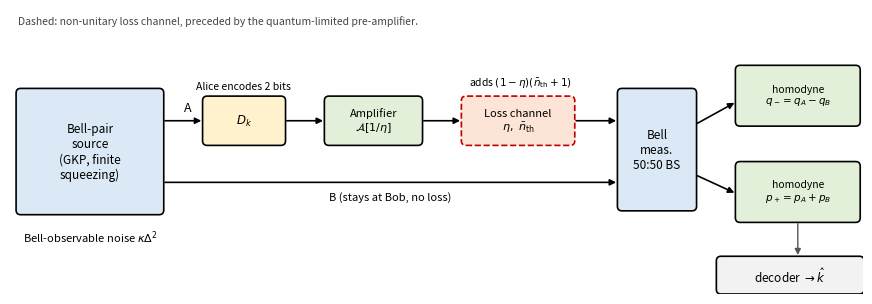
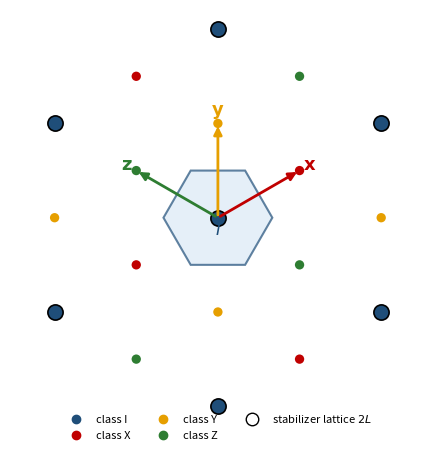

The matplotlib source for these figures, in order:
"""Fig. 1 (protocol schematic) and Fig. 2 (hexagonal Pauli lattice, classes mod 2L, Voronoi hexagon)."""
import numpy as np, os
import matplotlib; matplotlib.use("Agg")
import matplotlib.pyplot as plt
from matplotlib.patches import FancyBboxPatch, Polygon, FancyArrowPatch
os.makedirs("figures", exist_ok=True)

def box(ax, x, y, w, h, text, fc="#f2f2f2", ec="k", ls="-", fs=8.5):
    ax.add_patch(FancyBboxPatch((x, y), w, h, boxstyle="round,pad=0.02,rounding_size=0.06", fc=fc, ec=ec, ls=ls, lw=1.2))
    ax.text(x + w / 2, y + h / 2, text, ha="center", va="center", fontsize=fs)
def arrow(ax, x0, y0, x1, y1, style="-|>", col="k", ls="-", lw=1.2):
    ax.add_patch(FancyArrowPatch((x0, y0), (x1, y1), arrowstyle=style, mutation_scale=9, color=col, lw=lw, ls=ls))

def fig1():
    fig, ax = plt.subplots(figsize=(11, 3.7)); ax.set_xlim(0, 11.2); ax.set_ylim(0, 3.7); ax.axis("off")
    box(ax, 0.1, 1.05, 1.9, 1.6, "Bell-pair\nsource\n(GKP, finite\nsqueezing)", fc="#dbe9f6")
    ax.text(1.05, 0.85, r"Bell-observable noise $\kappa\Delta^2$", ha="center", fontsize=8, va="top")
    # mode A path (top), mode B path (bottom)
    ya, yb = 2.25, 1.45
    arrow(ax, 2.0, ya, 2.55, ya); ax.text(2.28, ya + 0.12, "A", fontsize=9)
    box(ax, 2.55, ya - 0.3, 1.05, 0.6, r"$D_k$", fc="#fff2cc"); ax.text(3.07, ya + 0.38, "Alice encodes 2 bits", ha="center", fontsize=7.5, va="bottom")
    arrow(ax, 3.6, ya, 4.15, ya)
    box(ax, 4.15, ya - 0.3, 1.25, 0.6, r"Amplifier" + "\n" + r"$\mathcal{A}[1/\eta]$", fc="#e2f0d9", fs=8); 
    arrow(ax, 5.4, ya, 5.95, ya)
    box(ax, 5.95, ya - 0.3, 1.45, 0.6, "Loss channel\n" + r"$\eta,\ \bar n_{\rm th}$", fc="#fce4d6", ec="#c00000", ls="--", fs=8)
    ax.text(6.7, ya + 0.45, r"adds $(1-\eta)(\bar n_{\rm th}+1)$", fontsize=7.5, ha="center")
    arrow(ax, 7.4, ya, 8.0, ya)
    arrow(ax, 2.0, yb, 8.0, yb); ax.text(5.0, yb - 0.12, "B (stays at Bob, no loss)", fontsize=8, va="top", ha="center")
    box(ax, 8.0, 1.1, 1.0, 1.55, "Bell\nmeas.\n50:50 BS", fc="#dbe9f6")
    arrow(ax, 9.0, 2.2, 9.55, 2.5); arrow(ax, 9.0, 1.55, 9.55, 1.3)
    box(ax, 9.55, 2.2, 1.6, 0.75, "homodyne\n" + r"$q_-=q_A-q_B$", fc="#e2f0d9", fs=7.5); box(ax, 9.55, 0.95, 1.6, 0.75, "homodyne\n" + r"$p_+=p_A+p_B$", fc="#e2f0d9", fs=7.5)
    box(ax, 9.3, 0.02, 1.9, 0.45, r"decoder $\to\hat k$", fc="#f2f2f2", fs=8.5)
    arrow(ax, 10.35, 0.95, 10.35, 0.47, col="#555555", lw=1.0)
    ax.text(0.1, 3.5, "Dashed: non-unitary loss channel, preceded by the quantum-limited pre-amplifier.", fontsize=7.5, color="#444444")
    fig.savefig("figures/fig1_protocol.pdf", bbox_inches="tight"); fig.savefig("figures/fig1_protocol.png", bbox_inches="tight", dpi=300); plt.close(fig)

def fig2():
    ell = np.sqrt(2 * np.pi / np.sqrt(3)); x = np.array([np.sqrt(3) / 2 * ell, ell / 2]); z = np.array([-np.sqrt(3) / 2 * ell, ell / 2]); y = x + z
    cols = {0: "#1f4e79", 2: "#c00000", 1: "#2e7d32", 3: "#e69f00"}; names = {0: "I", 2: "X", 1: "Z", 3: "Y"}   # class index = 2*(m%2)+(n%2); x=(1,0)->2, z=(0,1)->1
    fig, ax = plt.subplots(figsize=(5.6, 5.4))
    R = ell / np.sqrt(3); hexv = np.array([[R * np.cos(k * np.pi / 3), R * np.sin(k * np.pi / 3)] for k in range(6)])
    ax.add_patch(Polygon(hexv, closed=True, fc="#dbe9f6", ec="#1f4e79", lw=1.5, alpha=0.7, zorder=1))
    for m in range(-4, 5):
        for n in range(-4, 5):
            p = m * x + n * z
            if np.linalg.norm(p) > 3.9: continue
            c = (m % 2) * 2 + (n % 2); stab = (m % 2 == 0 and n % 2 == 0)
            ax.scatter(*p, s=120 if stab else 45, c=cols[c], edgecolors="k" if stab else "none", linewidths=1.2, zorder=3)
    for v, lab, col in ((x, r"$\mathbf{x}$", cols[2]), (z, r"$\mathbf{z}$", cols[1]), (y, r"$\mathbf{y}$", cols[3])):
        ax.add_patch(FancyArrowPatch((0, 0), tuple(v), arrowstyle="-|>", mutation_scale=12, color=col, lw=2, zorder=4))
        ax.text(v[0] * 1.12, v[1] * 1.12, lab, color=col, fontsize=13, ha="center", va="center", zorder=5)
    ax.text(0.0, -0.35, r"$I$", fontsize=12, ha="center", color=cols[0], zorder=5)
    ax.set_aspect("equal"); ax.set_xlim(-4.2, 4.2); ax.set_ylim(-4.2, 4.2); ax.axis("off")
    from matplotlib.lines import Line2D
    ax.legend(handles=[Line2D([0], [0], marker="o", ls="", color=cols[k], label=f"class {names[k]}") for k in (0, 2, 3, 1)] +
                      [Line2D([0], [0], marker="o", ls="", color="w", markeredgecolor="k", markersize=9, label=r"stabilizer lattice $2L$")],
              loc="lower center", ncol=3, frameon=False, fontsize=8, bbox_to_anchor=(0.5, -0.06))
    fig.savefig("figures/fig2_hex_lattice.pdf", bbox_inches="tight"); fig.savefig("figures/fig2_hex_lattice.png", bbox_inches="tight", dpi=300); plt.close(fig)
fig1(); fig2(); print("ok")
